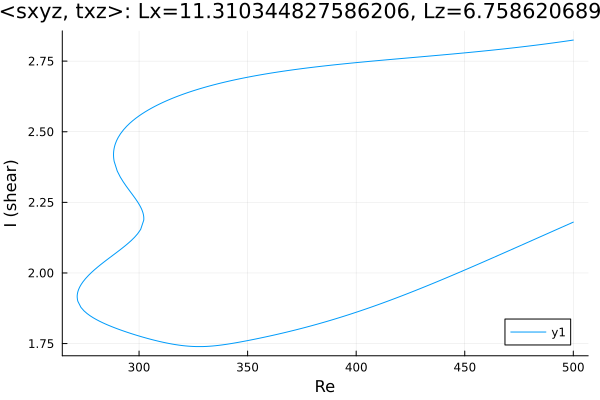

Source data for this figure (header and first rows):
Re, shear
500.0, 2.825
500, 2.825
498.6, 2.823
497.2, 2.821
495.7, 2.82
494.3, 2.818
492.9, 2.817
491.5, 2.815
490.1, 2.814
488.7, 2.812
487.3, 2.811
485.8, 2.809
484.4, 2.808
483, 2.807
481.6, 2.805
480.2, 2.804
478.8, 2.803
477.4, 2.801
475.9, 2.8
474.5, 2.799
473.1, 2.798
471.7, 2.796
470.3, 2.795
468.9, 2.794
467.5, 2.793
466, 2.792
464.6, 2.79
463.2, 2.789
461.8, 2.788
460.4, 2.787
459, 2.786
457.6, 2.785
456.1, 2.784
454.7, 2.783
453.3, 2.782
451.9, 2.781
450.5, 2.78
449.1, 2.779
447.7, 2.778
446.2, 2.777
444.8, 2.776
443.4, 2.775
442, 2.774
440.6, 2.773
439.2, 2.772
437.8, 2.771
436.3, 2.77
434.9, 2.769
433.5, 2.768
432.1, 2.767
430.7, 2.766
429.3, 2.765
427.9, 2.764
426.4, 2.763
425, 2.762
423.6, 2.761
422.2, 2.76
420.8, 2.759
419.4, 2.758
418, 2.757
... 437 more rows
